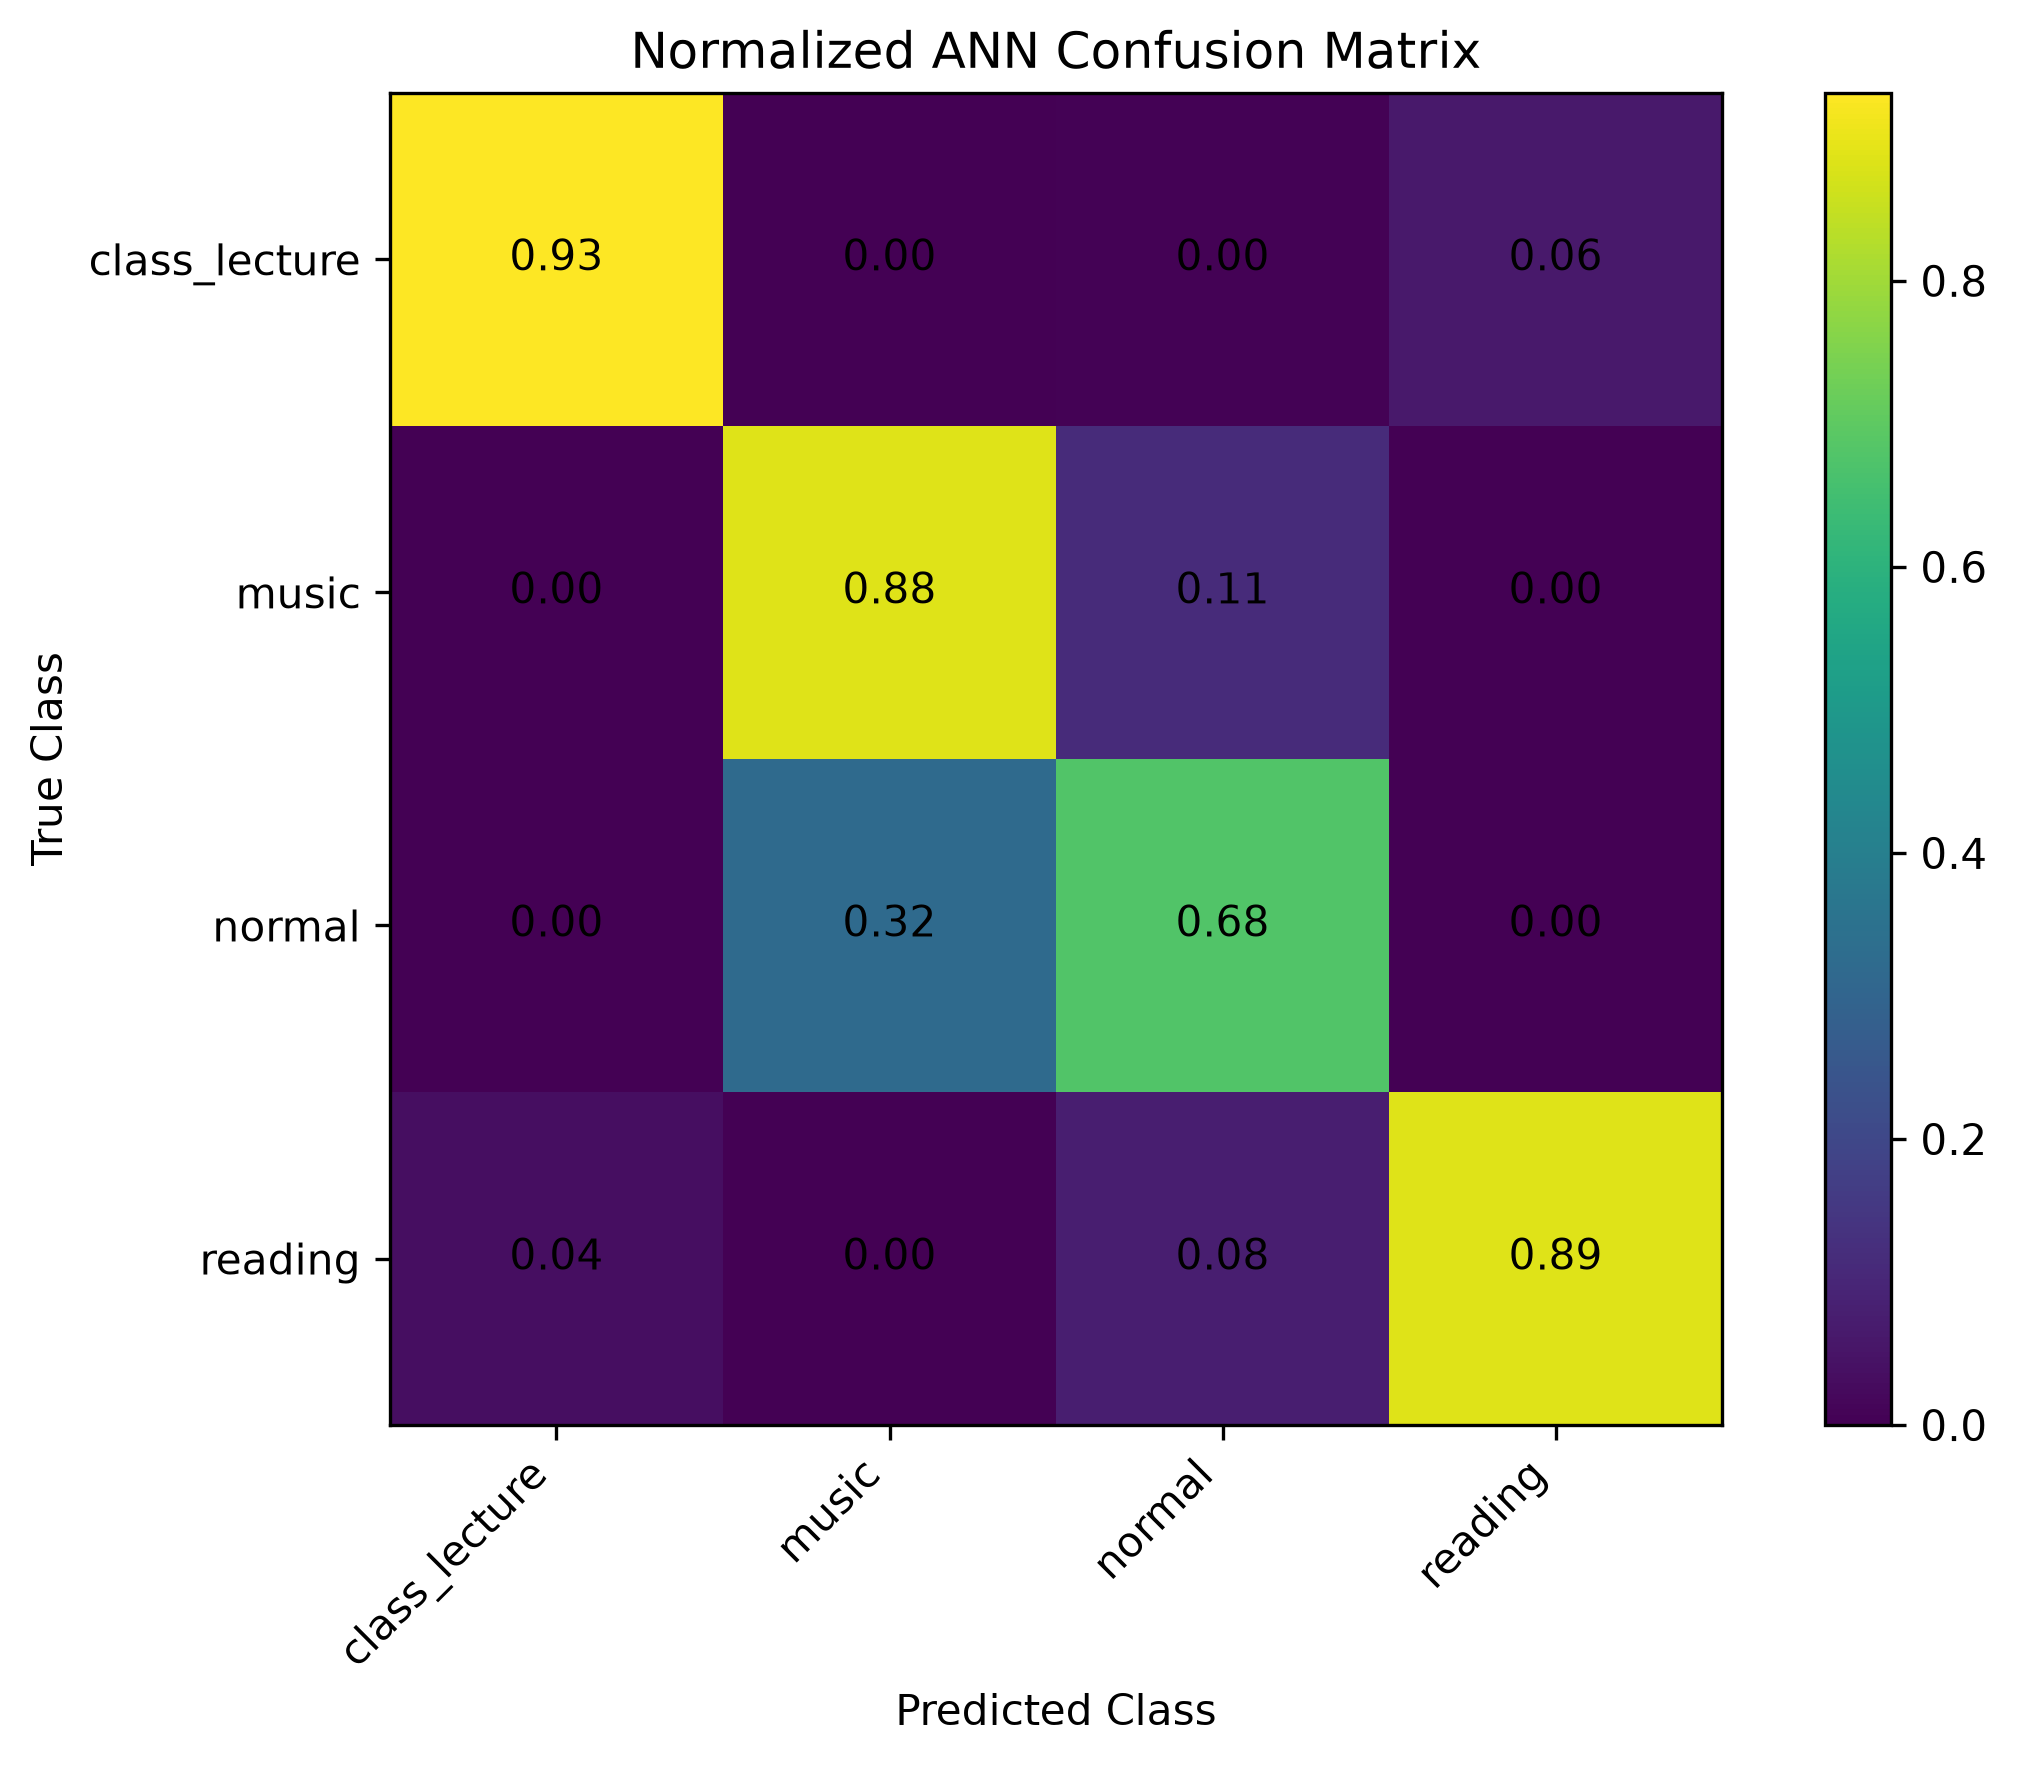

Values plotted in this chart, from the file beside it:
, class_lecture, music, normal, reading
class_lecture, 0.9314, 0.0005631, 0.004927, 0.06307
music, 0.0003196, 0.8848, 0.1149, 0.0
normal, 0.0007927, 0.3205, 0.6784, 0.0002642
reading, 0.03576, 0.0, 0.07679, 0.8875
